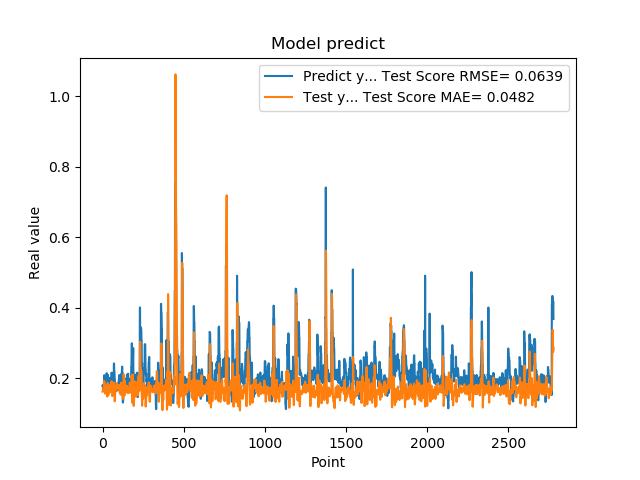

Source data for this figure (header and first rows):
1.779100298881530762e-01, 1.617850524828665371e-01
1.779100298881530762e-01, 1.616970793674823159e-01
1.810636967420578003e-01, 1.637468965099083962e-01
1.810636967420578003e-01, 1.663110157300061454e-01
1.680064052343368530e-01, 1.704003942141133765e-01
1.635809391736984530e-01, 1.711883464859646764e-01
1.635809391736984530e-01, 1.676216511820047828e-01
1.706920862197875977e-01, 1.690915272664493818e-01
1.706920862197875977e-01, 1.793425020783642188e-01
1.916799396276473999e-01, 1.913245600022243642e-01
2.085516005754470825e-01, 1.892667450777758553e-01
2.085516005754470825e-01, 1.905459758723610508e-01
2.058236002922058105e-01, 1.899762931337947158e-01
2.058236002922058105e-01, 1.833041475740338211e-01
1.828240007162094116e-01, 1.715151588149463890e-01
1.857409924268722534e-01, 1.590748347775220450e-01
1.857409924268722534e-01, 1.563279460982963387e-01
1.775099337100982666e-01, 1.601904260750268427e-01
1.775099337100982666e-01, 1.631510115606344125e-01
1.752161234617232999e-01, 1.675620003303434358e-01
1.971126049757004062e-01, 1.681455022725506787e-01
1.971126049757004062e-01, 1.733794576446242020e-01
1.845117062330246249e-01, 1.785611227212504093e-01
1.845117062330246249e-01, 1.742350541986595613e-01
1.984785944223403931e-01, 1.676589206462227866e-01
2.143009155988692960e-01, 1.669448787569323411e-01
2.143009155988692960e-01, 1.759920310232988838e-01
1.841159015893935880e-01, 1.805903017212663053e-01
1.841159015893935880e-01, 1.657995809132847553e-01
2.104043960571289062e-01, 1.482158671660784854e-01
2.032361328601836881e-01, 1.536909617393525940e-01
2.032361328601836881e-01, 1.728211701176489701e-01
2.088565975427627841e-01, 1.867622073815695116e-01
2.088565975427627841e-01, 1.806185271932983505e-01
1.960448026657104492e-01, 1.691099413818480668e-01
1.900728046894073209e-01, 1.613878239575398110e-01
1.900728046894073209e-01, 1.536907276257771238e-01
1.658952832221984863e-01, 1.529651520622343774e-01
1.658952832221984863e-01, 1.570770832601267042e-01
1.872539073228836337e-01, 1.643763463175989259e-01
1.852532625198364535e-01, 1.694700721815995403e-01
1.852532625198364535e-01, 1.743523047963152495e-01
1.799222826957702359e-01, 1.776446481573148162e-01
1.799222826957702359e-01, 1.747166950123549556e-01
2.012764066457748136e-01, 1.710802872161009125e-01
1.978618204593658725e-01, 1.797812407146815727e-01
1.978618204593658725e-01, 1.808052058135354301e-01
1.950792670249938965e-01, 1.744172564842090545e-01
1.950792670249938965e-01, 1.676699818048368318e-01
1.711323857307434082e-01, 1.613767664632252963e-01
1.623787879943847379e-01, 1.621315915306670852e-01
1.623787879943847379e-01, 1.608196823578301737e-01
1.677809953689575195e-01, 1.643072404580116219e-01
1.677809953689575195e-01, 1.731505223627734236e-01
2.059821039438247958e-01, 1.847614249596424563e-01
2.158481031656265259e-01, 1.913453727816866179e-01
2.158481031656265259e-01, 1.912029485849072175e-01
2.141157686710357111e-01, 1.821714920765681034e-01
2.141157686710357111e-01, 1.682070259784830546e-01
1.768843084573745450e-01, 1.516947196353934380e-01
1.967563778162002563e-01, 1.493031717869357233e-01
... 2,719 more rows
